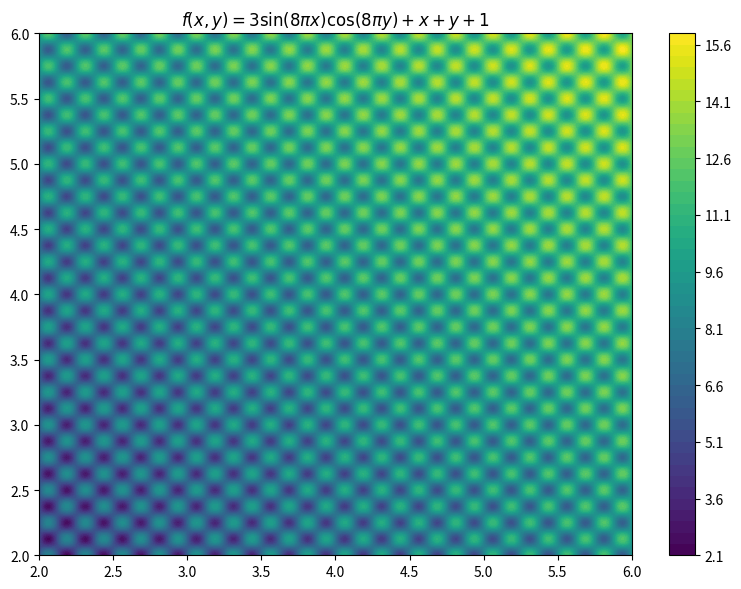

The script that saved this image: (Note: this script raises an exception after producing the figure.)
import matplotlib.pyplot as plt
import numpy as np

fig = plt.figure(figsize=(8, 6), tight_layout=True)
ax = fig.add_subplot(111)


def f(x, y):
    return 3 * np.sin(8 * np.pi * x) * np.cos(8 * np.pi * y) + x + y + 1


num = 4000
x = np.linspace(2, 6, num)
y = np.linspace(2, 6, num)
X, Y = np.meshgrid(x, y)
Z = f(X, Y)
contour = ax.contourf(X, Y, Z, levels=50, cmap="viridis")
fig.colorbar(contour)

ax.set_title("$f(x, y) = 3 \\sin(8 \\pi x) \\cos(8 \\pi y) + x + y + 1$")

fig.savefig("image/contour_plot.png", dpi=300)
